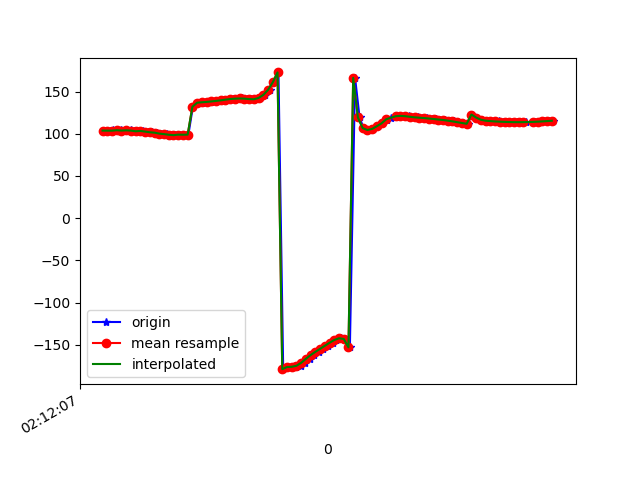

The file beside this chart, header and first rows:
1617847927799, 543571355342181, 103.70963, 30.028992, -4.548554
1617847927811, 543571374572951, 103.7, 30.23, -4.036
1617847927823, 543571393803721, 103.9, 29.68, -4.772
1617847927839, 543571413034491, 103.4, 29.28, -4.463
1617847927857, 543571432265261, 104.2, 29.3, -5.72
1617847927877, 543571451496031, 103.7, 28.62, -5.574
1617847927899, 543571470726801, 104, 29.18, -5.423
1617847927914, 543571489957571, 103.7, 28.59, -5.945
1617847927934, 543571509188341, 102.9, 28.32, -5.678
1617847927953, 543571528419111, 103.3, 28.64, -6.577
1617847927973, 543571547649881, 102.5, 28.18, -6.603
1617847927990, 543571566880651, 101.7, 28.24, -6.06
1617847928010, 543571586111421, 101.3, 28.26, -6.272
1617847928028, 543571605342191, 100.2, 28.09, -5.706
1617847928051, 543571624572961, 99.53, 28.63, -4.916
1617847928067, 543571643803731, 98.82, 28.45, -5.135
1617847928086, 543571663034501, 98.31, 28.52, -4.492
1617847928109, 543571682265271, 98.93, 28.7, -5.479
1617847928126, 543571701496041, 98.82, 27.93, -6.182
1617847928143, 543571720726811, 98.92, 27.19, -6.574
1617847928162, 543571739957581, 132, 27.8, -1.881
1617847928183, 543571759188351, 136.6, 25.7, -7.352
1617847928199, 543571778419121, 136.9, 25.46, -7.901
1617847928219, 543571797649891, 137.3, 25.24, -8.489
1617847928238, 543571816880661, 137.7, 24.91, -9.067
1617847928258, 543571836111431, 138.3, 24.48, -9.671
1617847928277, 543571855342201, 138.9, 23.86, -10.25
1617847928295, 543571874572971, 139.6, 23.12, -10.78
1617847928314, 543571893803741, 140.4, 22.75, -11.3
1617847928333, 543571913034511, 141.1, 22.88, -11.78
1617847928356, 543571932265281, 141.5, 23.34, -12.31
1617847928371, 543571951496051, 141.8, 24.37, -13.06
1617847928391, 543571970726821, 141.6, 26.44, -13.96
1617847928409, 543571989957591, 141, 30.64, -15.37
1617847928428, 543572009188361, 140.9, 37.9, -18.78
1617847928448, 543572028419131, 142.4, 46.56, -25.37
1617847928468, 543572047649901, 146, 54.15, -35.32
1617847928487, 543572066880671, 151.9, 59.45, -48.47
1617847928505, 543572086111441, 161, 63, -65.23
1617847928524, 543572105342211, 172.6, 64.49, -84.89
1617847928544, 543572124572981, -178.9, 64.07, -101.6
1617847928563, 543572143803751, -176.4, 63.6, -112.1
1617847928581, 543572163034521, -176.1, 63.71, -119.3
1617847928598, 543572182265291, -176.1, 64.47, -125.2
1617847928619, 543572201496061, -174.9, 65.69, -130.6
1617847928638, 543572220726831, -171.4, 66.88, -136.6
1617847928657, 543572239957601, -166.6, 68.15, -142.3
1617847928676, 543572259188371, -162.2, 70.01, -146.2
1617847928694, 543572278419141, -158.4, 72.22, -148.4
1617847928713, 543572297649911, -154.8, 74.2, -149.3
1617847928732, 543572316880681, -151.2, 75.84, -149.6
1617847928753, 543572336111451, -147.6, 77.34, -149.2
1617847928769, 543572355342221, -144.4, 79.03, -148.1
1617847928790, 543572374572991, -142.3, 81.04, -145.5
1617847928807, 543572393803761, -143.1, 83.23, -139.8
1617847928826, 543572413034531, -153, 85.56, -125.2
1617847928848, 543572432265301, 166.2, 87.15, -79.74
1617847928867, 543572451496071, 119.2, 85.51, -27.79
1617847928884, 543572470726841, 106.7, 82.19, -9.948
1617847928905, 543572489957611, 104.4, 78.22, -2.439
1617847928923, 543572509188381, 105.7, 73.73, 1.514
... 39 more rows
